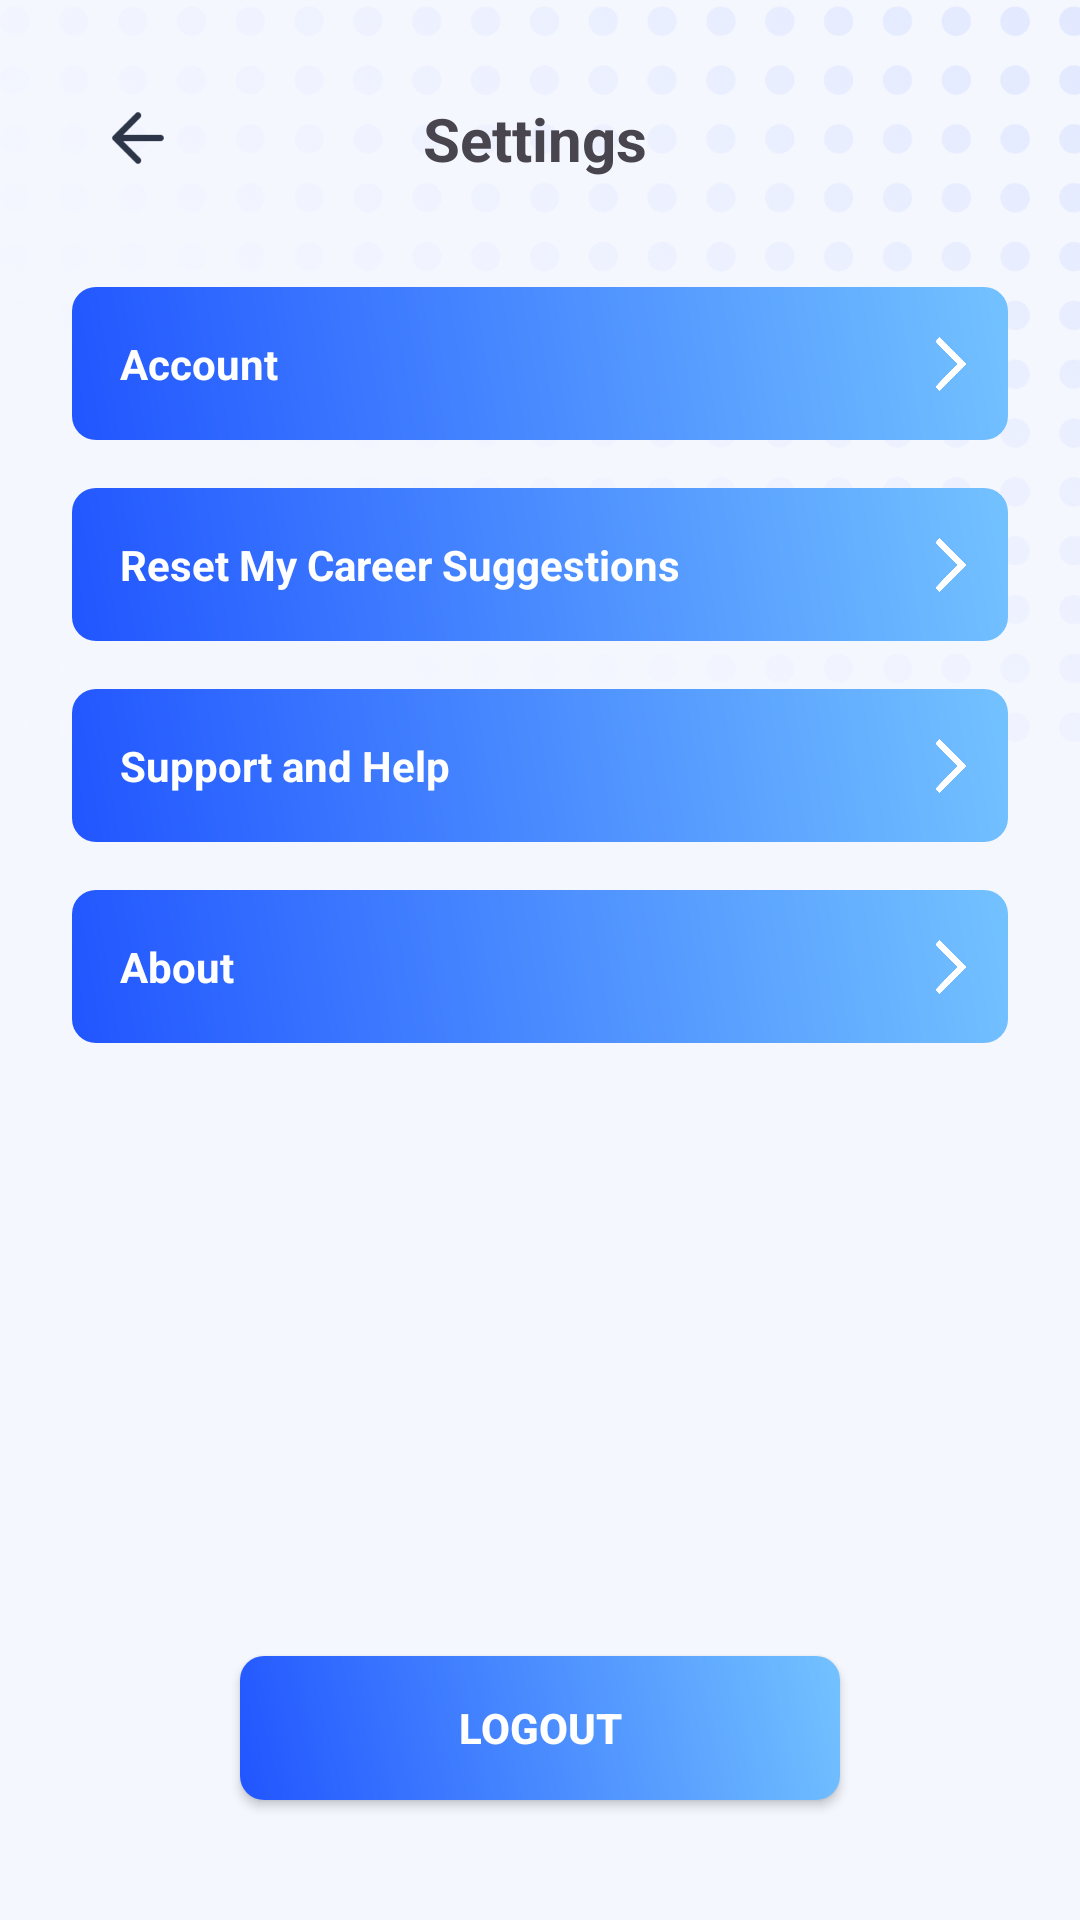

Android layout source for this screen:
<!-- AndroidManifest.xml: application theme Theme.CareerPartner -->
<!-- res/layout/fragment_settings.xml -->
<?xml version="1.0" encoding="utf-8"?>
<androidx.constraintlayout.widget.ConstraintLayout
    xmlns:android="http://schemas.android.com/apk/res/android"
    xmlns:tools="http://schemas.android.com/tools"
    xmlns:app="http://schemas.android.com/apk/res-auto"
    android:layout_width="match_parent"
    android:layout_height="match_parent"
    tools:context=".main.profile.screen.SettingsFragment"
    android:background="@drawable/background_apk">

    <androidx.appcompat.widget.AppCompatButton
        android:id="@+id/btnBack"
        android:layout_width="60dp"
        android:layout_height="60dp"
        android:background="@drawable/back_left"
        android:contentDescription="ICON BACK SETTINGS"
        app:layout_constraintTop_toTopOf="parent"
        app:layout_constraintStart_toStartOf="parent"
        android:layout_marginStart="16dp"
        android:layout_marginTop="16dp" />

    <ImageView
        android:layout_width="match_parent"
        android:layout_height="wrap_content"
        android:src="@drawable/pattern_onboarding"
        android:adjustViewBounds="true"
        app:layout_constraintTop_toTopOf="parent"
        app:layout_constraintEnd_toEndOf="parent" />

    <TextView
        android:id="@+id/tvSettingsTitle"
        android:layout_width="0dp"
        android:layout_height="wrap_content"
        android:layout_marginStart="-80dp"
        android:text="Settings"
        android:textSize="20sp"
        android:textStyle="bold"
        android:gravity="center"
        app:layout_constraintStart_toEndOf="@id/btnBack"
        app:layout_constraintTop_toTopOf="@id/btnBack"
        app:layout_constraintBottom_toBottomOf="@id/btnBack"
        app:layout_constraintEnd_toEndOf="parent" />

    <androidx.constraintlayout.widget.ConstraintLayout
        android:id="@+id/gradientButtonsContainer"
        android:layout_width="0dp"
        android:layout_height="wrap_content"
        app:layout_constraintStart_toStartOf="parent"
        app:layout_constraintEnd_toEndOf="parent"
        app:layout_constraintTop_toBottomOf="@id/tvSettingsTitle"
        android:layout_marginTop="20dp">

        <androidx.constraintlayout.widget.ConstraintLayout
            android:id="@+id/btnGradientButton"
            android:layout_width="0dp"
            android:layout_height="wrap_content"
            android:layout_marginStart="24dp"
            android:layout_marginEnd="24dp"
            android:layout_marginTop="16dp"
            android:background="@drawable/button_gradient"
            android:paddingTop="16dp"
            android:paddingBottom="16dp"
            android:clickable="true"
            android:focusable="true"
            app:layout_constraintStart_toStartOf="parent"
            app:layout_constraintEnd_toEndOf="parent"
            app:layout_constraintTop_toTopOf="parent">

            <TextView
                android:id="@+id/tvAccountDetails"
                android:layout_width="0dp"
                android:layout_height="wrap_content"
                android:text="Account"
                android:textColor="@color/white"
                android:textSize="14sp"
                android:textStyle="bold"
                android:gravity="start|center_vertical"
                android:paddingStart="16dp"
                app:layout_constraintStart_toStartOf="parent"
                app:layout_constraintTop_toTopOf="parent"
                app:layout_constraintBottom_toBottomOf="parent"
                app:layout_constraintEnd_toStartOf="@id/ivIcon1" />

            <ImageView
                android:id="@+id/ivIcon1"
                android:layout_width="18dp"
                android:layout_height="18dp"
                android:src="@drawable/click_button"
                android:contentDescription="Button Icon"
                app:tint="@color/white"
                app:layout_constraintEnd_toEndOf="parent"
                app:layout_constraintTop_toTopOf="parent"
                app:layout_constraintBottom_toBottomOf="parent"
                android:layout_marginEnd="10dp" />
        </androidx.constraintlayout.widget.ConstraintLayout>

        <androidx.constraintlayout.widget.ConstraintLayout
            android:id="@+id/btnResetSuggestions"
            android:layout_width="0dp"
            android:layout_height="wrap_content"
            android:layout_marginStart="24dp"
            android:layout_marginEnd="24dp"
            android:layout_marginTop="16dp"
            android:background="@drawable/button_gradient"
            android:paddingTop="16dp"
            android:paddingBottom="16dp"
            android:clickable="true"
            android:focusable="true"
            app:layout_constraintStart_toStartOf="parent"
            app:layout_constraintEnd_toEndOf="parent"
            app:layout_constraintTop_toBottomOf="@id/btnGradientButton">

            <TextView
                android:id="@+id/tvResetSuggestions"
                android:layout_width="0dp"
                android:layout_height="wrap_content"
                android:text="Reset My Career Suggestions"
                android:textColor="@color/white"
                android:textSize="14sp"
                android:textStyle="bold"
                android:gravity="start|center_vertical"
                android:paddingStart="16dp"
                app:layout_constraintStart_toStartOf="parent"
                app:layout_constraintTop_toTopOf="parent"
                app:layout_constraintBottom_toBottomOf="parent" />

            <ImageView
                android:id="@+id/ivIcon3"
                android:layout_width="18dp"
                android:layout_height="18dp"
                android:src="@drawable/click_button"
                android:contentDescription="Button Icon"
                app:tint="@color/white"
                app:layout_constraintEnd_toEndOf="parent"
                app:layout_constraintTop_toTopOf="parent"
                app:layout_constraintBottom_toBottomOf="parent"
                android:layout_marginEnd="10dp" />
        </androidx.constraintlayout.widget.ConstraintLayout>

        <androidx.constraintlayout.widget.ConstraintLayout
            android:id="@+id/btnSupportHelp"
            android:layout_width="0dp"
            android:layout_height="wrap_content"
            android:layout_marginStart="24dp"
            android:layout_marginEnd="24dp"
            android:layout_marginTop="16dp"
            android:background="@drawable/button_gradient"
            android:paddingTop="16dp"
            android:paddingBottom="16dp"
            android:clickable="true"
            android:focusable="true"
            app:layout_constraintStart_toStartOf="parent"
            app:layout_constraintEnd_toEndOf="parent"
            app:layout_constraintTop_toBottomOf="@id/btnResetSuggestions">

            <TextView
                android:id="@+id/tvSupportHelp"
                android:layout_width="0dp"
                android:layout_height="wrap_content"
                android:text="Support and Help"
                android:textColor="@color/white"
                android:textSize="14sp"
                android:textStyle="bold"
                android:gravity="start|center_vertical"
                android:paddingStart="16dp"
                app:layout_constraintStart_toStartOf="parent"
                app:layout_constraintTop_toTopOf="parent"
                app:layout_constraintBottom_toBottomOf="parent" />

            <ImageView
                android:id="@+id/ivIcon2"
                android:layout_width="18dp"
                android:layout_height="18dp"
                android:src="@drawable/click_button"
                android:contentDescription="Button Icon"
                app:tint="@color/white"
                app:layout_constraintEnd_toEndOf="parent"
                app:layout_constraintTop_toTopOf="parent"
                app:layout_constraintBottom_toBottomOf="parent"
                android:layout_marginEnd="10dp" />
        </androidx.constraintlayout.widget.ConstraintLayout>

        <androidx.constraintlayout.widget.ConstraintLayout
            android:id="@+id/btnAbout"
            android:layout_width="0dp"
            android:layout_height="wrap_content"
            android:layout_marginStart="24dp"
            android:layout_marginEnd="24dp"
            android:layout_marginTop="16dp"
            android:background="@drawable/button_gradient"
            android:paddingTop="16dp"
            android:paddingBottom="16dp"
            android:clickable="true"
            android:focusable="true"
            app:layout_constraintStart_toStartOf="parent"
            app:layout_constraintEnd_toEndOf="parent"
            app:layout_constraintTop_toBottomOf="@id/btnSupportHelp">

            <TextView
                android:id="@+id/tvAbout"
                android:layout_width="0dp"
                android:layout_height="wrap_content"
                android:text="About"
                android:textColor="@color/white"
                android:textSize="14sp"
                android:textStyle="bold"
                android:gravity="start|center_vertical"
                android:paddingStart="16dp"
                app:layout_constraintStart_toStartOf="parent"
                app:layout_constraintTop_toTopOf="parent"
                app:layout_constraintBottom_toBottomOf="parent" />

            <ImageView
                android:id="@+id/ivIcon"
                android:layout_width="18dp"
                android:layout_height="18dp"
                android:src="@drawable/click_button"
                android:contentDescription="Button Icon"
                app:tint="@color/white"
                app:layout_constraintEnd_toEndOf="parent"
                app:layout_constraintTop_toTopOf="parent"
                app:layout_constraintBottom_toBottomOf="parent"
                android:layout_marginEnd="10dp" />
        </androidx.constraintlayout.widget.ConstraintLayout>

    </androidx.constraintlayout.widget.ConstraintLayout>

    <androidx.appcompat.widget.AppCompatButton
        android:id="@+id/btnLogout"
        android:layout_width="200dp"
        android:layout_height="wrap_content"
        android:layout_marginHorizontal="24dp"
        android:layout_marginTop="80dp"
        android:layout_marginBottom="40dp"
        android:background="@drawable/button_gradient"
        android:text="Logout"
        android:textColor="@color/white"
        android:textSize="14sp"
        android:textStyle="bold"
        app:layout_constraintBottom_toBottomOf="parent"
        app:layout_constraintStart_toStartOf="parent"
        app:layout_constraintEnd_toEndOf="parent" />

</androidx.constraintlayout.widget.ConstraintLayout>
<!-- resources referenced by this layout -->
<resources>
  <color name="white">#FFFFFFFF</color>
  <!-- drawable back_left: png bitmap (drawable, 891 bytes) -->
  <!-- drawable background_apk (drawable) -->
  <?xml version="1.0" encoding="utf-8"?>
  <shape xmlns:android="http://schemas.android.com/apk/res/android"
      android:shape="rectangle">
  
      <solid android:color="#F5F7FF" />
  
  </shape>
  <!-- drawable button_gradient (drawable) -->
  <?xml version="1.0" encoding="utf-8"?>
  <shape xmlns:android="http://schemas.android.com/apk/res/android"
      android:shape="rectangle">
  
      <gradient
          android:startColor="#2155FF"
          android:endColor="#73C2FF"
          android:angle="45"/>
  
      <corners android:radius="8dp"/>
  
  </shape>
  <!-- drawable click_button: png bitmap (drawable, 12785 bytes) -->
  <!-- drawable pattern_onboarding: png bitmap (drawable, 346152 bytes) -->
  <style name="Theme.CareerPartner" parent="Base.Theme.CareerPartner" />
  <style name="Base.Theme.CareerPartner" parent="Theme.Material3.DayNight.NoActionBar">
      </style>
</resources>
